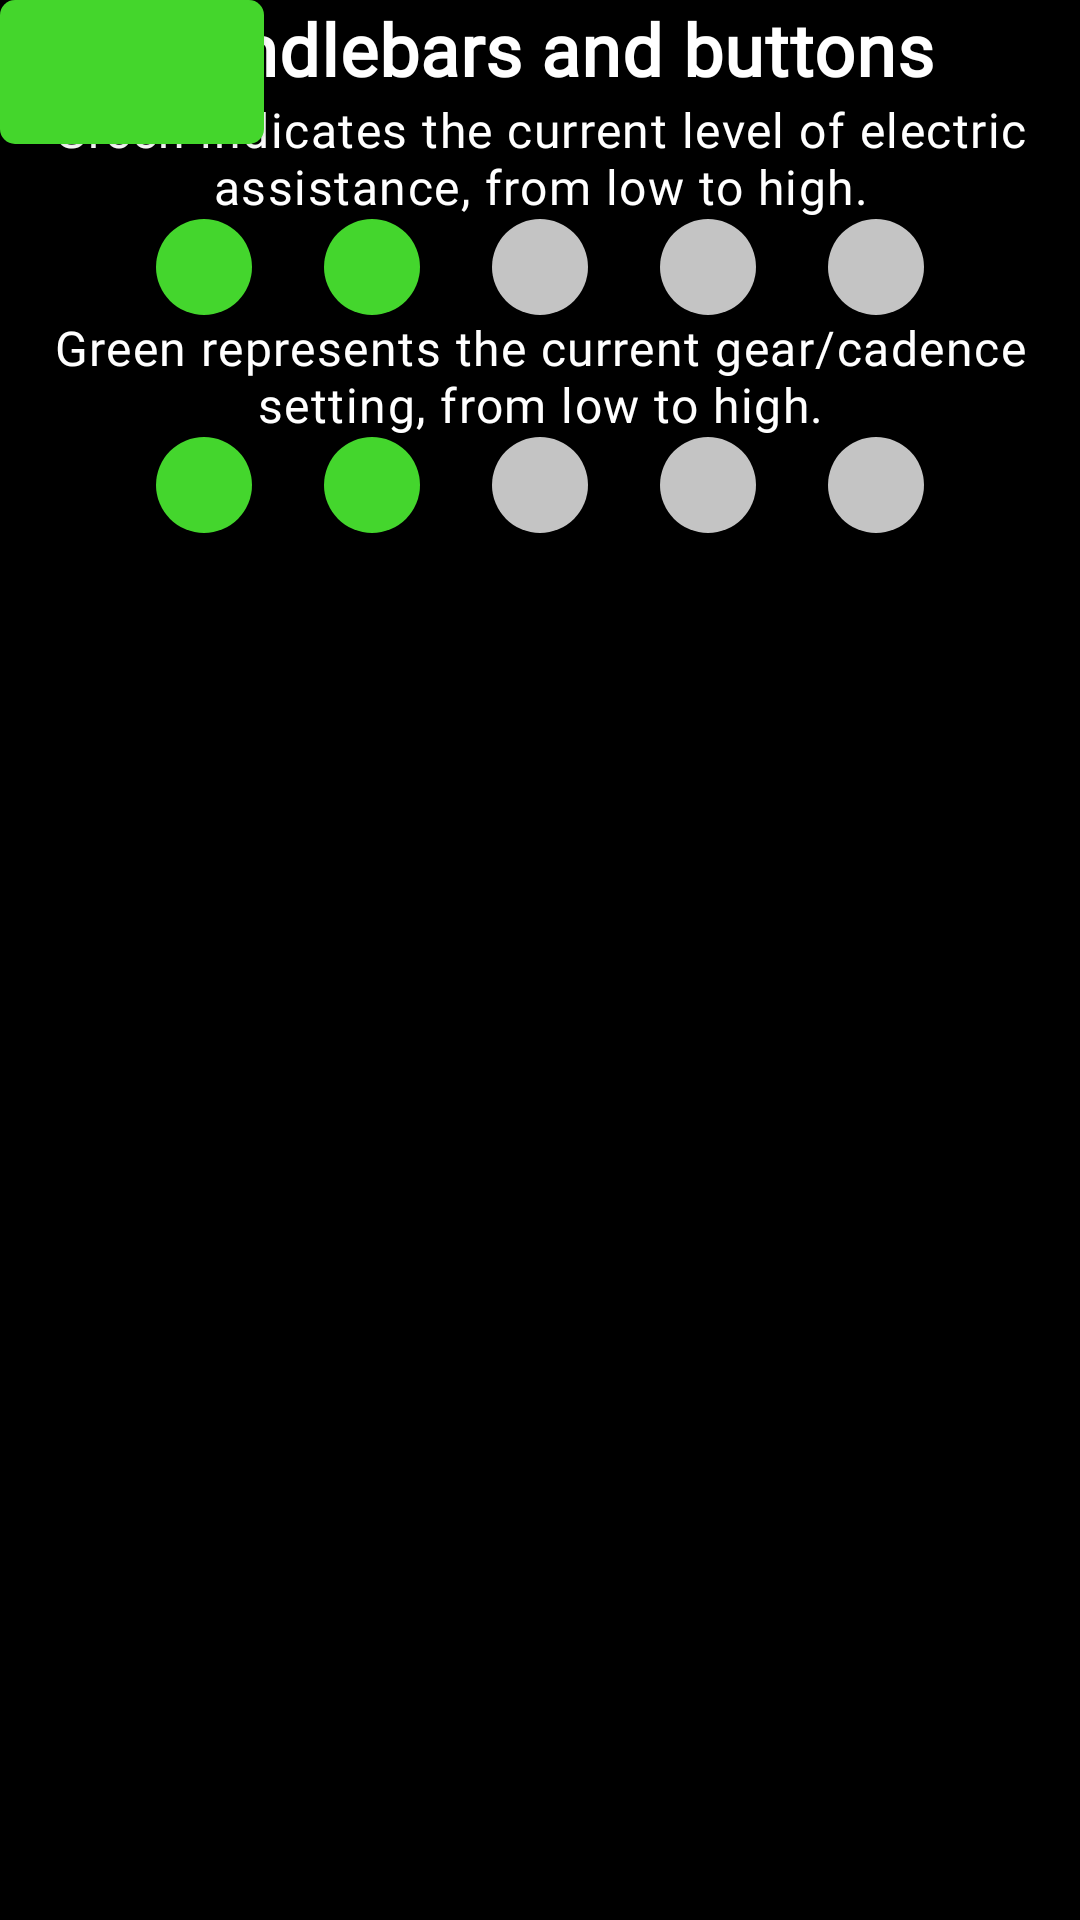

Produce the Android XML layout that renders to this screen, including the resource entries it uses.
<!-- AndroidManifest.xml: application theme Theme.Podbike -->
<!-- res/layout/tutorial_page_one.xml -->
<?xml version="1.0" encoding="utf-8"?>
<androidx.constraintlayout.widget.ConstraintLayout xmlns:android="http://schemas.android.com/apk/res/android"
    xmlns:app="http://schemas.android.com/apk/res-auto"
    android:layout_width="match_parent"
    android:layout_height="match_parent"
    android:background="@color/black">

    <TextView
        android:id="@+id/tutorial_page_one_header"
        android:layout_width="0dp"
        android:layout_height="wrap_content"
        android:gravity="center"
        android:text="@string/TutorialButtons"
        style="@style/TextHeader"
        app:layout_constraintEnd_toEndOf="parent"
        app:layout_constraintStart_toStartOf="parent"
        app:layout_constraintTop_toTopOf="parent" />

    <TextView
        android:id="@+id/tutorial_page_one_body_assistance_text"
        android:layout_width="0dp"
        android:layout_height="wrap_content"
        android:gravity="center"
        android:text="@string/TutorialAssistance"
        style="@style/TextBody"
        app:layout_constraintEnd_toEndOf="parent"
        app:layout_constraintStart_toStartOf="parent"
        app:layout_constraintTop_toBottomOf="@id/tutorial_page_one_header" />

    <ImageView
        android:id="@+id/tutorial_page_one_body_assistance_image"
        android:layout_width="0dp"
        android:layout_height="wrap_content"
        android:foregroundGravity="center"
        android:importantForAccessibility="no"
        android:src="@drawable/tutorial_assistance_indicators"
        app:layout_constraintEnd_toEndOf="parent"
        app:layout_constraintStart_toStartOf="parent"
        app:layout_constraintTop_toBottomOf="@id/tutorial_page_one_body_assistance_text" />

    <TextView
        android:id="@+id/tutorial_page_one_body_cadence_text"
        android:layout_width="0dp"
        android:layout_height="wrap_content"
        android:gravity="center"
        android:text="@string/TutorialCadence"
        style="@style/TextBody"
        app:layout_constraintEnd_toEndOf="parent"
        app:layout_constraintStart_toStartOf="parent"
        app:layout_constraintTop_toBottomOf="@id/tutorial_page_one_body_assistance_image" />

    <ImageView
        android:id="@+id/tutorial_page_one_body_cadence_image"
        android:layout_width="0dp"
        android:layout_height="wrap_content"
        android:foregroundGravity="center"
        android:importantForAccessibility="no"
        android:src="@drawable/tutorial_assistance_indicators"
        app:layout_constraintEnd_toEndOf="parent"
        app:layout_constraintStart_toStartOf="parent"
        app:layout_constraintTop_toBottomOf="@id/tutorial_page_one_body_cadence_text" />

    <com.google.android.material.button.MaterialButton
        android:id="@+id/tutorial_page_one_next_button"
        android:layout_width="wrap_content"
        android:layout_height="wrap_content" />
</androidx.constraintlayout.widget.ConstraintLayout>
<!-- resources referenced by this layout -->
<resources>
  <color name="black">#FF000000</color>
  <string name="TutorialAssistance">"Green indicates the current level of electric assistance, from low to high."</string>
  <string name="TutorialButtons">"Handlebars and buttons"</string>
  <string name="TutorialCadence">"Green represents the current gear/cadence setting, from low to high."</string>
  <style name="TextBody" parent="TextAppearance.MaterialComponents.Body1">
          <item name="android:fontFamily">@font/poppins</item>
          <item name="fontFamily">@font/poppins</item>
          <item name="android:textSize">16sp</item>
          <item name="android:textColor">@android:color/white</item>
          <item name="android:textStyle">normal</item>
      </style>
  <style name="TextHeader" parent="TextAppearance.MaterialComponents.Headline6">
          <item name="android:textSize">24sp</item>
          <item name="android:textColor">@android:color/white</item>
          <item name="android:textStyle">bold</item>
          <item name="android:fontFamily">@font/poppins_bold</item>
          <item name="fontFamily">@font/poppins_bold</item>
      </style>
  <style name="Theme.Podbike" parent="Base.Theme.Podbike" />
  <style name="Base.Theme.Podbike" parent="Theme.Material3.DayNight.NoActionBar">
          <item name="colorPrimary">@color/color_primary</item>
          <item name="colorAccent">@color/color_accent</item>
          <item name="android:windowBackground">@drawable/gradient_background</item>
          <item name="android:windowTranslucentStatus">true</item>
          <item name="android:statusBarColor">@android:color/transparent</item>
          <item name="android:navigationBarColor">@android:color/black</item>
          <item name="materialButtonStyle">@style/PodButton</item>
      </style>
  <color name="color_primary">#44d62c</color>
  <color name="color_accent">#44d62c</color>
  <!-- drawable gradient_background (drawable) -->
  <shape xmlns:android="http://schemas.android.com/apk/res/android">
      <gradient
          android:angle="270"
          android:endColor="@color/color_background_gradient_end"
          android:startColor="@color/color_background_gradient_start" />
  </shape>
  <style name="PodButton" parent="Widget.MaterialComponents.Button">
          <item name="android:textColor">@color/text_color_secondary</item>
          <item name="android:background">@drawable/rounded_corners</item>
          <item name="android:layout_gravity">center</item>
          <item name="textAllCaps">false</item>
          <item name="android:paddingVertical">8dp</item>
          <item name="android:fontFamily">@font/poppins</item>
          <item name="fontFamily">@font/poppins</item>
      </style>
  <color name="color_background_gradient_end">#16171B</color>
  <color name="color_background_gradient_start">#353A40</color>
  <color name="text_color_secondary">#F0F0F0</color>
  <!-- drawable rounded_corners (drawable) -->
  <?xml version="1.0" encoding="utf-8"?>
  <shape xmlns:android="http://schemas.android.com/apk/res/android">
      <solid android:color="@color/text_color_primary" />
      <corners android:radius="5dp" />
  </shape>
  <color name="text_color_primary">#44d62c</color>
</resources>
